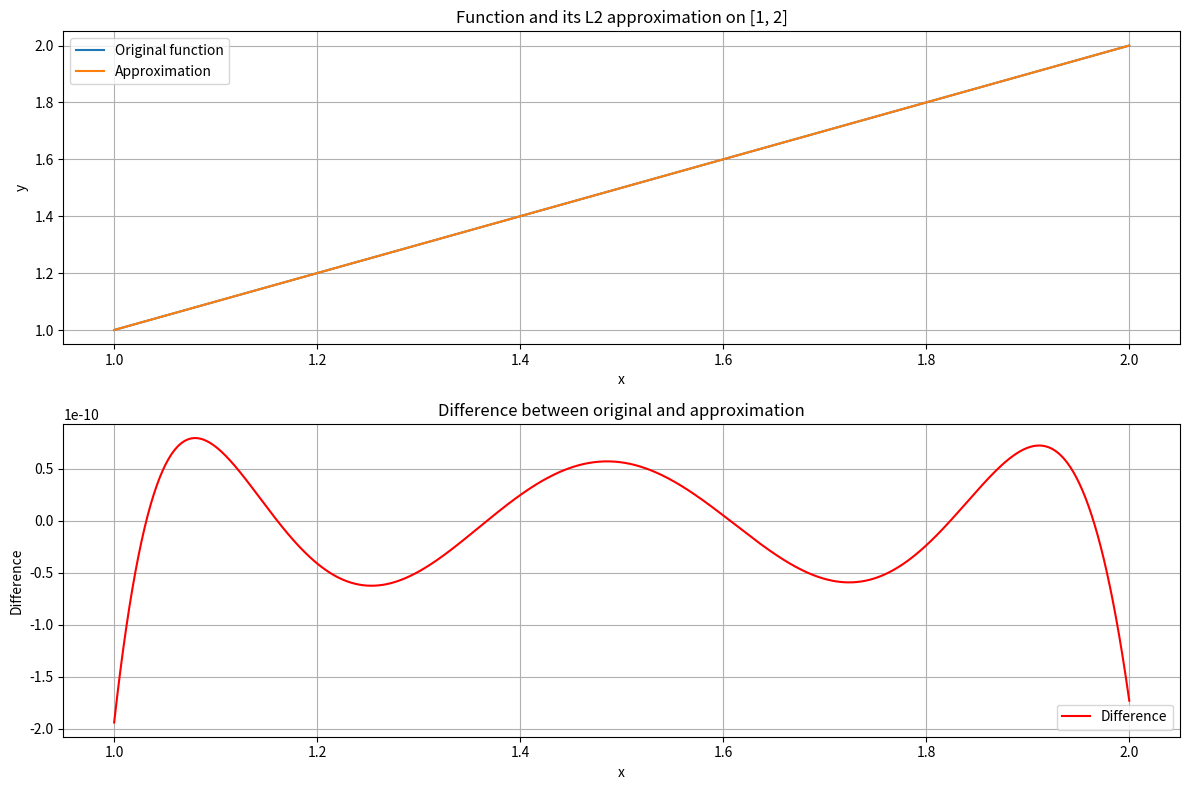
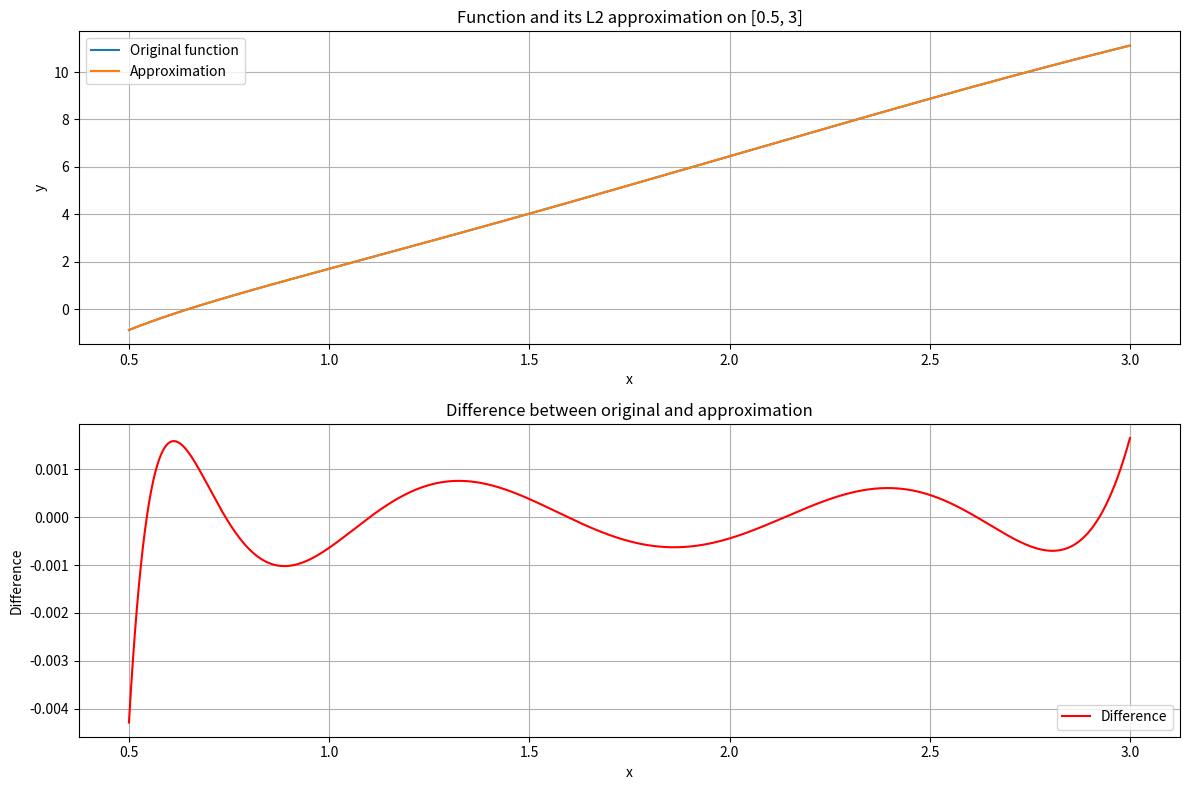
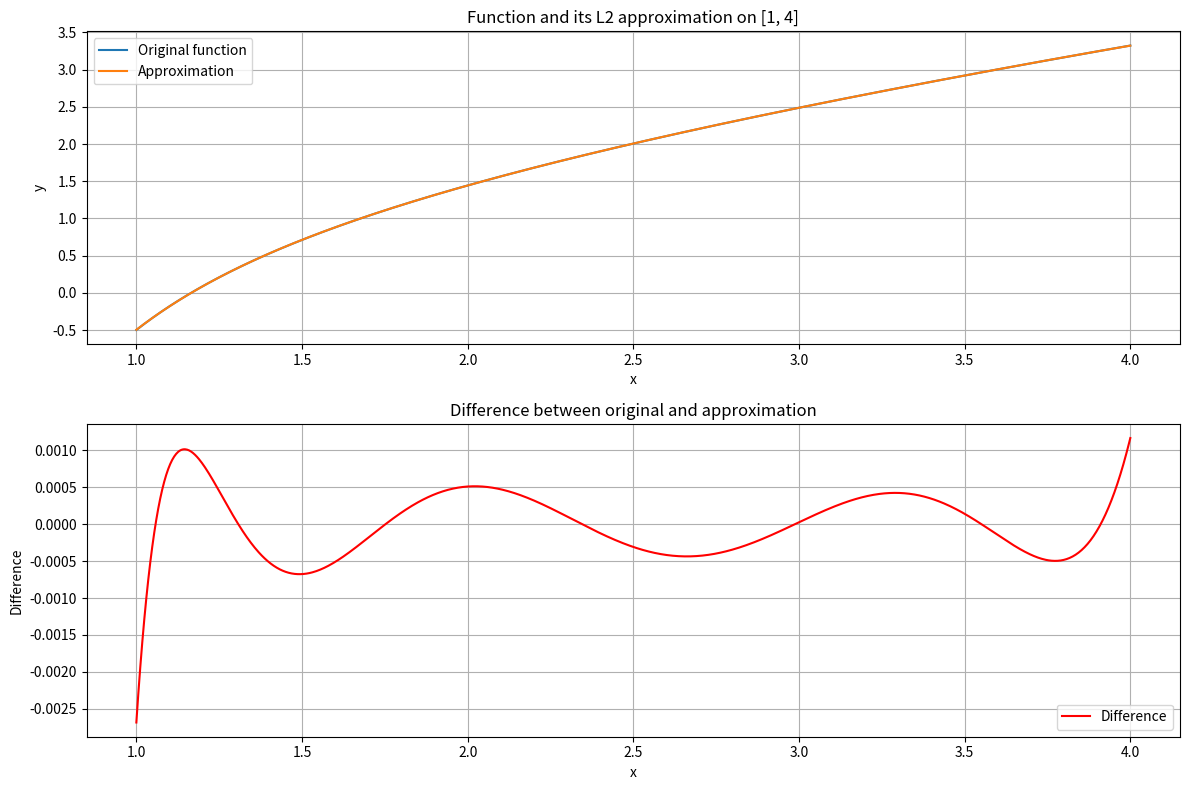

Source code (Python) for these figures, in order:
import numpy as np
import matplotlib.pyplot as plt
from scipy.integrate import quad
from scipy.linalg import solve

def compute_b_coefficients(a, xl, xr):
    """
    Compute coefficients b_k for the best L2 approximation.
    
    Args:
        a: Array of coefficients for the original polynomial in phi basis
        xl: Left boundary of the interval
        xr: Right boundary of the interval
        
    Returns:
        Array of coefficients b for the psi basis approximation
    """
    # Define the basis functions
    def phi_functions(x):
        return np.array([1, np.log(x), x**-2, x**-1, x, x**2, x**3])
    
    def psi_functions(x):
        return np.array([1, x, np.sqrt(x), x**2, x**3, x**4, x**6])
    
    n = len(a)
    
    # Compute the Gram matrix for psi basis
    G = np.zeros((n, n))
    for i in range(n):
        for j in range(n):
            def integrand(x):
                psi_i = psi_functions(x)[i]
                psi_j = psi_functions(x)[j]
                return psi_i * psi_j
            G[i, j], _ = quad(integrand, xl, xr)
    
    # Compute the right-hand side vector
    b_rhs = np.zeros(n)
    for i in range(n):
        def integrand(x):
            sum_phi = 0
            phi = phi_functions(x)
            for k in range(n):
                sum_phi += a[k] * phi[k]
            psi_i = psi_functions(x)[i]
            return sum_phi * psi_i
        b_rhs[i], _ = quad(integrand, xl, xr)
    
    # Solve the linear system to find b coefficients
    b = solve(G, b_rhs)
    return b

def evaluate_phi_polynomial(a, x_values):
    """
    Evaluate the original polynomial in phi basis at given points.
    
    Args:
        a: Array of coefficients for the phi basis
        x_values: Array of x values to evaluate at
        
    Returns:
        Array of function values
    """
    result = np.zeros_like(x_values)
    for x, idx in zip(x_values, range(len(x_values))):
        val = 0
        if x <= 0:
            continue  # phi functions are not defined for x <= 0
        val += a[0] * 1
        val += a[1] * np.log(x)
        val += a[2] * (x**-2)
        val += a[3] * (x**-1)
        val += a[4] * x
        val += a[5] * (x**2)
        val += a[6] * (x**3)
        result[idx] = val
    return result

def evaluate_psi_polynomial(b, x_values):
    """
    Evaluate the approximation polynomial in psi basis at given points.
    
    Args:
        b: Array of coefficients for the psi basis
        x_values: Array of x values to evaluate at
        
    Returns:
        Array of function values
    """
    result = np.zeros_like(x_values)
    for x, idx in zip(x_values, range(len(x_values))):
        if x <= 0:
            continue  # psi functions are not defined for x <= 0
        val = 0
        val += b[0] * 1
        val += b[1] * x
        val += b[2] * np.sqrt(x)
        val += b[3] * (x**2)
        val += b[4] * (x**3)
        val += b[5] * (x**4)
        val += b[6] * (x**6)
        result[idx] = val
    return result

def plot_approximation(a, b, xl, xr, num_points=1000):
    """
    Plot the original function, its approximation, and their difference.
    
    Args:
        a: Coefficients for original phi basis polynomial
        b: Coefficients for psi basis approximation
        xl: Left interval boundary
        xr: Right interval boundary
        num_points: Number of points for plotting
    """
    x_values = np.linspace(xl, xr, num_points)
    y_original = evaluate_phi_polynomial(a, x_values)
    y_approx = evaluate_psi_polynomial(b, x_values)
    
    plt.figure(figsize=(12, 8))
    
    # Plot original and approximation
    plt.subplot(2, 1, 1)
    plt.plot(x_values, y_original, label='Original function')
    plt.plot(x_values, y_approx, label='Approximation')
    plt.title(f'Function and its L2 approximation on [{xl}, {xr}]')
    plt.xlabel('x')
    plt.ylabel('y')
    plt.legend()
    plt.grid(True)
    
    # Plot difference
    plt.subplot(2, 1, 2)
    plt.plot(x_values, y_original - y_approx, label='Difference', color='red')
    plt.title('Difference between original and approximation')
    plt.xlabel('x')
    plt.ylabel('Difference')
    plt.legend()
    plt.grid(True)
    
    plt.tight_layout()
    plt.show()

# Example usage and tests
if __name__ == "__main__":
    # Test case 1: Simple polynomial that can be exactly represented in both bases
    a_test1 = np.array([0, 0, 0, 0, 1, 0, 0])  # f(x) = x
    xl1, xr1 = 1, 2
    b_test1 = compute_b_coefficients(a_test1, xl1, xr1)
    print("Test 1 coefficients:", b_test1)
    plot_approximation(a_test1, b_test1, xl1, xr1)
    
    # Test case 2: More complex function
    a_test2 = np.array([1, 0.5, 0, -1, 0, 2, -0.3])  # f(x) = 1 + 0.5*ln(x) - 1/x + 2x^2 - 0.3x^3
    xl2, xr2 = 0.5, 3
    b_test2 = compute_b_coefficients(a_test2, xl2, xr2)
    print("Test 2 coefficients:", b_test2)
    plot_approximation(a_test2, b_test2, xl2, xr2)
    
    # Test case 3: Different interval
    a_test3 = np.array([0, 1, -1, 0, 0.5, 0, 0])  # f(x) = ln(x) - 1/x^2 + 0.5x
    xl3, xr3 = 1, 4
    b_test3 = compute_b_coefficients(a_test3, xl3, xr3)
    print("Test 3 coefficients:", b_test3)
    plot_approximation(a_test3, b_test3, xl3, xr3)